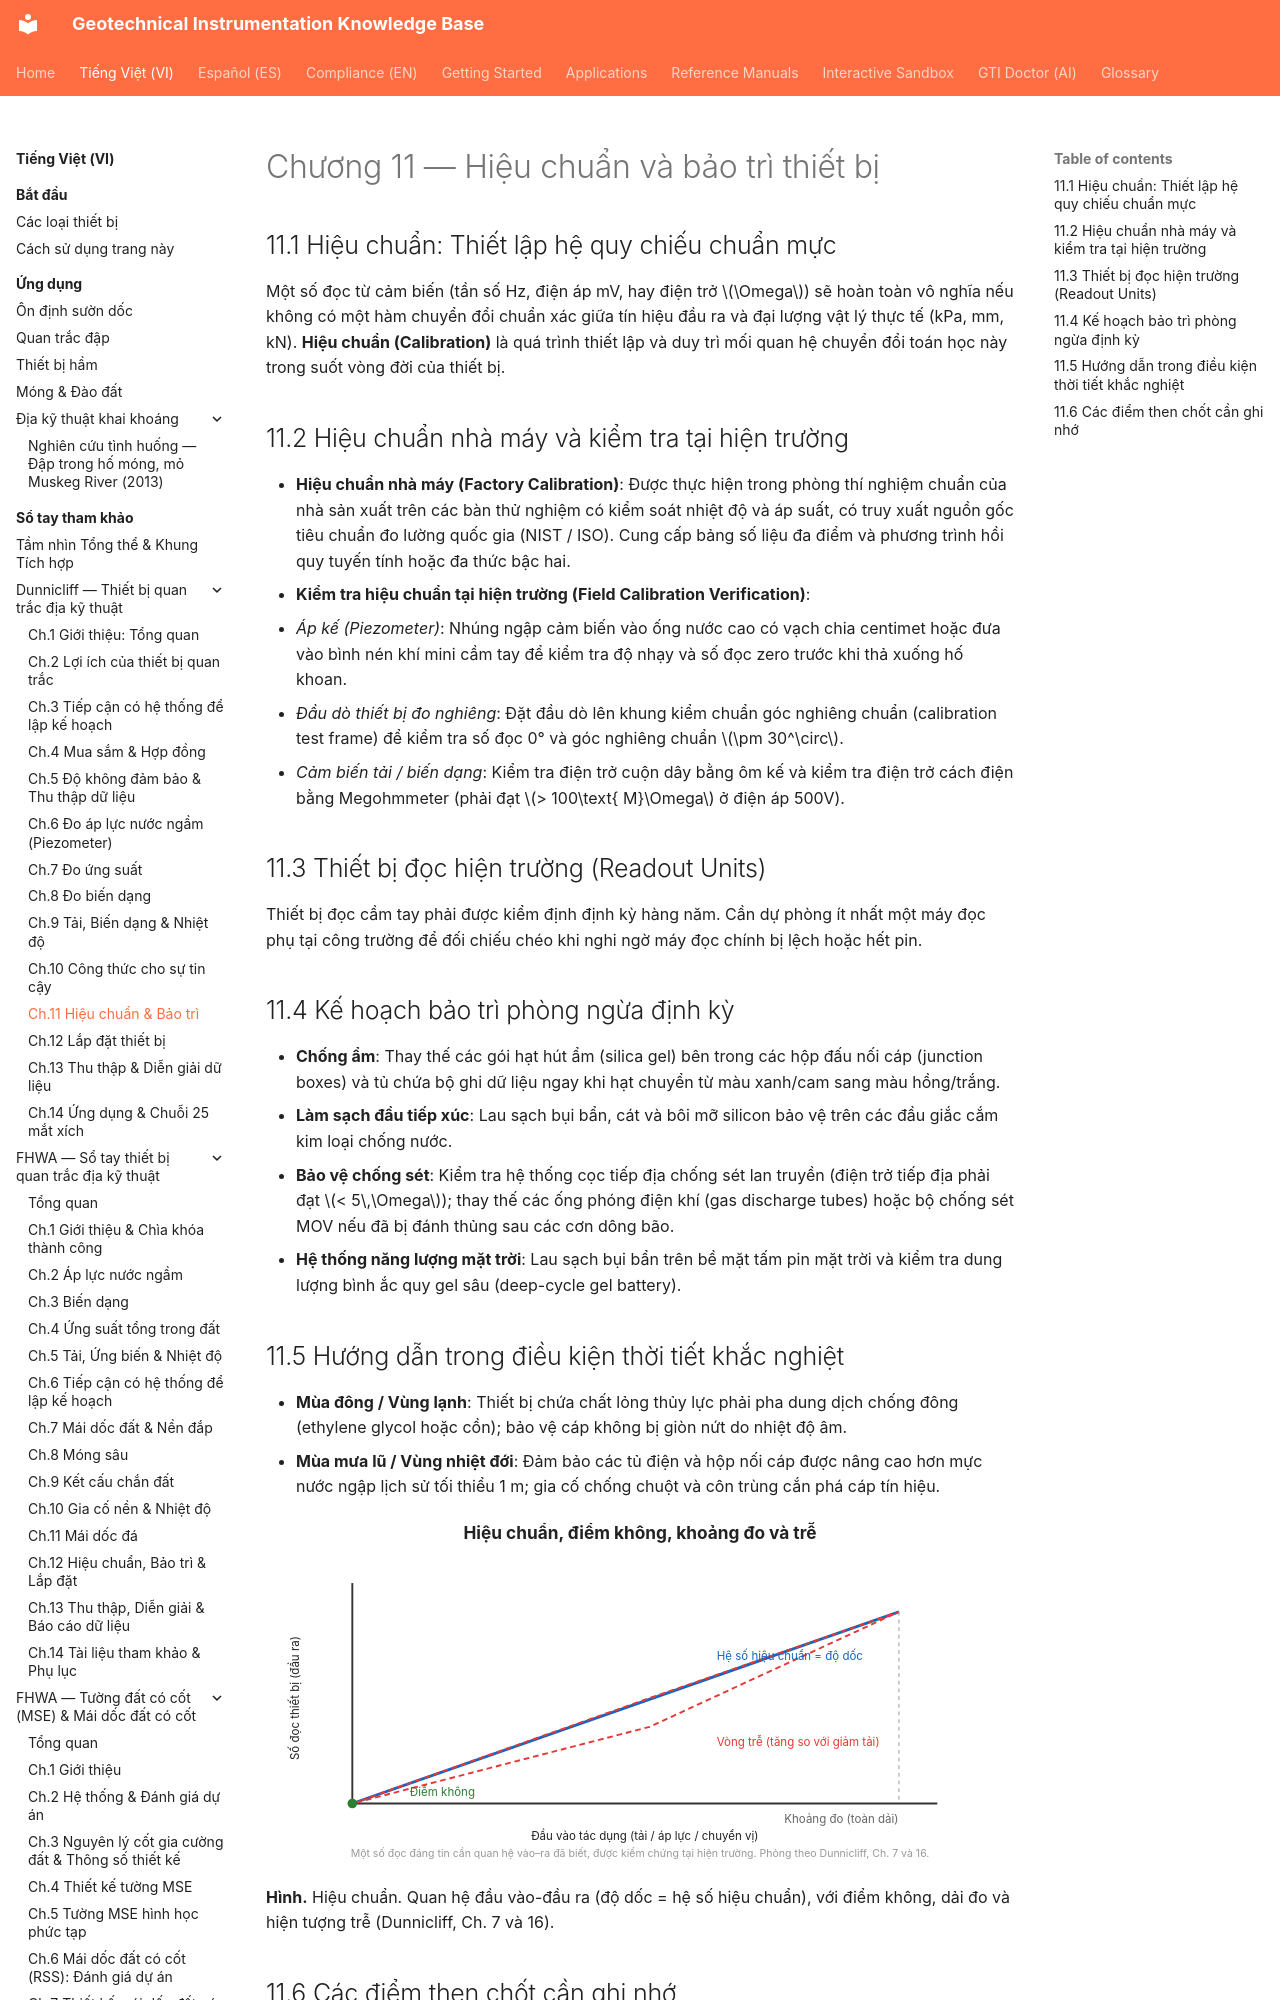

repository: geoinst/geoinst.github.io · page: vi/reference-manuals/dunnicliff/chapter-11-calibration/index.html · generator: mkdocs

---
lang: vi
lang_alt: reference-manuals/dunnicliff/chapter-11-calibration/
---

# Chương 11 — Hiệu chuẩn và bảo trì thiết bị

## 11.1 Hiệu chuẩn: Thiết lập hệ quy chiếu chuẩn mực

Một số đọc từ cảm biến (tần số Hz, điện áp mV, hay điện trở $\Omega$) sẽ hoàn toàn vô nghĩa nếu không có một hàm chuyển đổi chuẩn xác giữa tín hiệu đầu ra và đại lượng vật lý thực tế (kPa, mm, kN). **Hiệu chuẩn (Calibration)** là quá trình thiết lập và duy trì mối quan hệ chuyển đổi toán học này trong suốt vòng đời của thiết bị.
